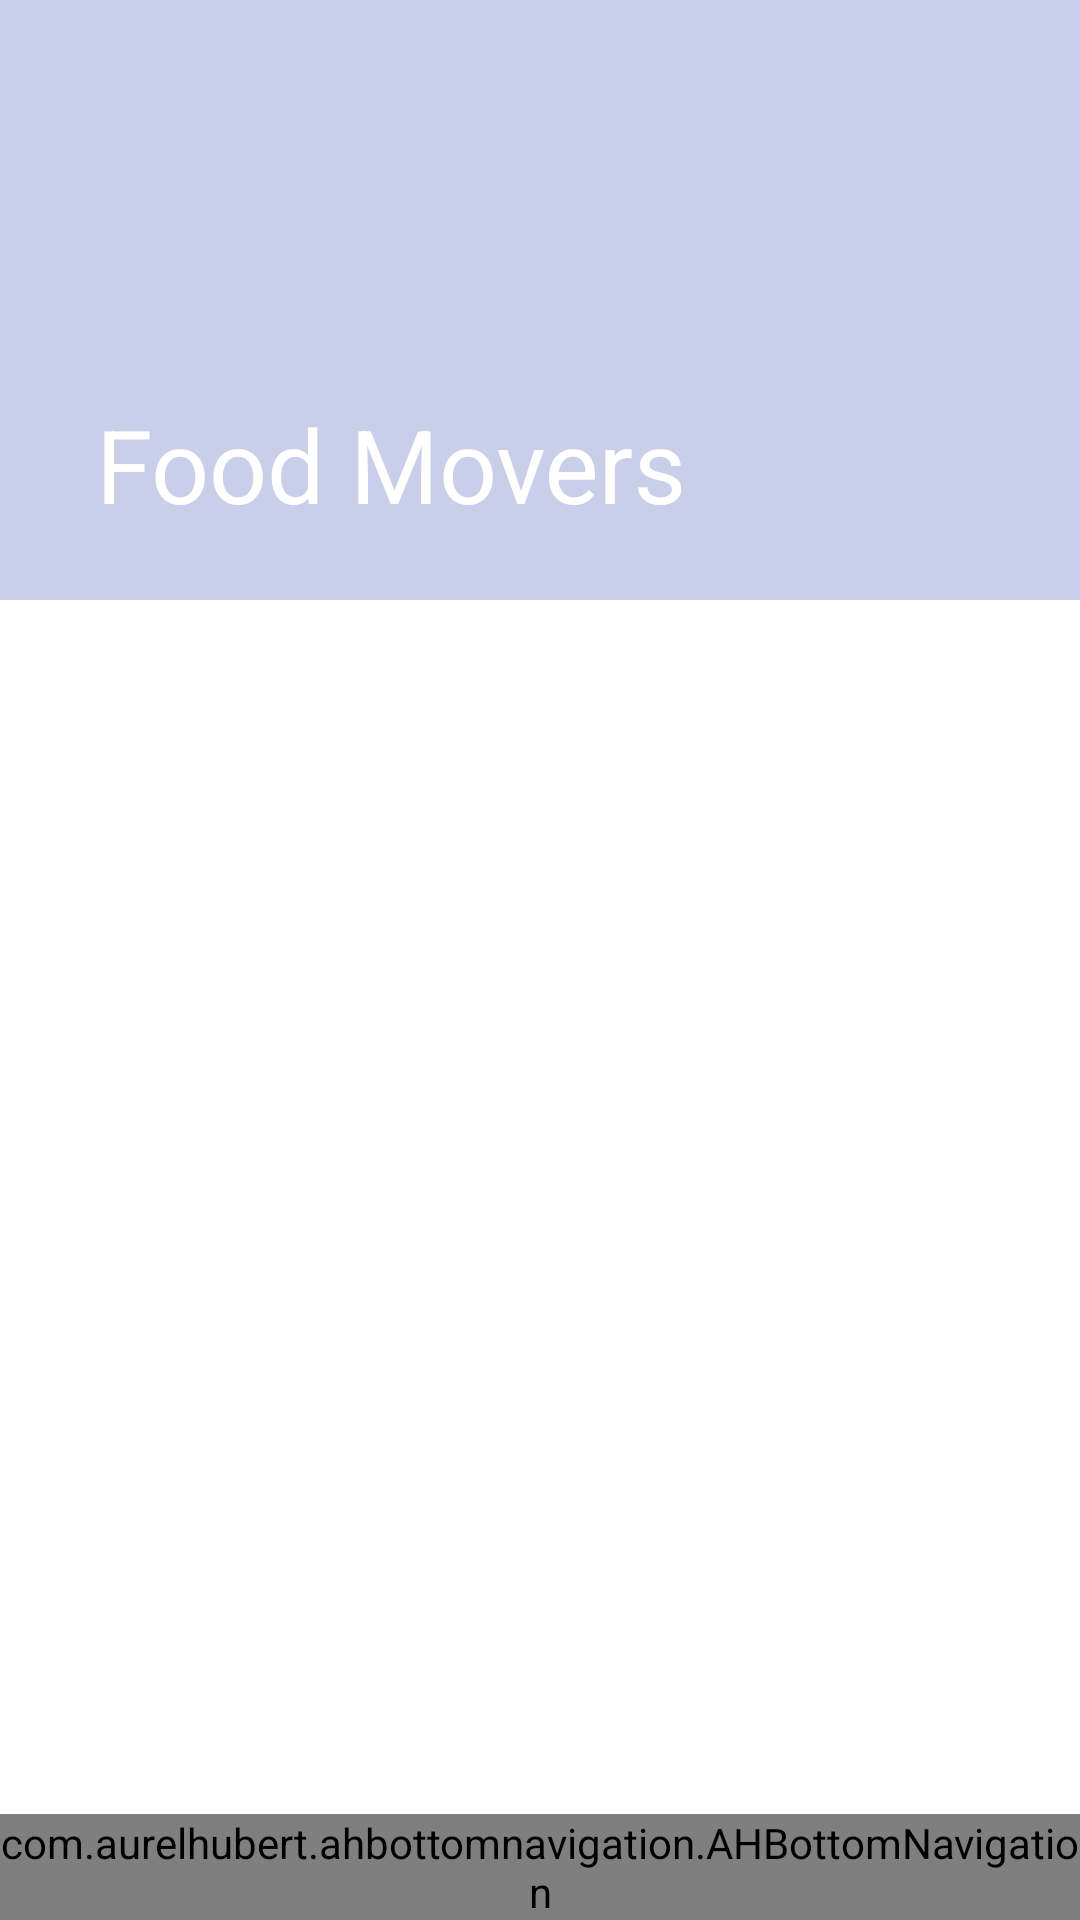

This screen was rendered from an Android layout file. Write that file and the resources it references.
<!-- AndroidManifest.xml: activity theme AppTheme.NoActionBar -->
<!-- res/layout/activity_main.xml -->
<?xml version="1.0" encoding="utf-8"?>
<android.support.design.widget.CoordinatorLayout xmlns:android="http://schemas.android.com/apk/res/android"
    xmlns:app="http://schemas.android.com/apk/res-auto"
    xmlns:tools="http://schemas.android.com/tools"
    android:id="@+id/cord"
    android:layout_width="match_parent"
    android:layout_height="match_parent"
    android:fitsSystemWindows="true"
    tools:context=".MainActivity">

    <android.support.design.widget.AppBarLayout
        android:id="@+id/app_bar"
        android:layout_width="match_parent"
        android:layout_height="200dp"
        android:background="@drawable/background"

        android:fitsSystemWindows="true"
        android:theme="@style/AppTheme.AppBarOverlay">

        <android.support.design.widget.CollapsingToolbarLayout
            android:id="@+id/collapsingAB_layout"
            android:layout_width="match_parent"
            android:layout_height="match_parent"
            android:background="#433f51b5"
            android:fitsSystemWindows="true"
            app:contentScrim="?attr/colorPrimary"
            app:expandedTitleTextAppearance="@android:color/transparent"
            app:layout_scrollFlags="scroll|exitUntilCollapsed"
            app:title="@string/app_name"
            app:toolbarId="@+id/toolbar">

            <android.support.v7.widget.Toolbar
                android:id="@+id/toolbar"
                android:layout_width="match_parent"
                android:layout_height="?attr/actionBarSize"
                app:layout_collapseMode="pin"
                app:popupTheme="@style/AppTheme.PopupOverlay">

                <LinearLayout
                    android:visibility="gone"
                    android:id="@+id/linear_pay"
                    android:layout_width="wrap_content"

                    android:layout_height="wrap_content"
                    android:layout_alignParentEnd="true"
                    android:layout_alignParentRight="true"
                    android:layout_alignParentBottom="true"
                    android:layout_gravity="bottom|end"
                    android:gravity="end">

                    <TextView
                        android:id="@+id/txt_pay"
                        android:layout_width="wrap_content"
                        android:layout_height="wrap_content"
                        android:layout_gravity="center"
                        android:text="Select and Pay > "
                        android:textColor="@color/white"
                        android:textStyle="bold" />

                    <de.hdodenhof.circleimageview.CircleImageView

                        android:id="@+id/image"

                        android:layout_width="75dp"


                        android:layout_height="52dp"
                        android:layout_marginTop="4dp"

                        android:layout_marginEnd="8dp"
                        android:layout_marginRight="8dp"
                        android:src="@drawable/pay" />

                </LinearLayout>

                <ImageView
                    android:id="@+id/resideShow"
                    android:layout_width="wrap_content"
                    android:layout_height="match_parent"
                    android:visibility="gone"
                    app:srcCompat="@drawable/ic_dehaze_black_24dp" />
            </android.support.v7.widget.Toolbar>

        </android.support.design.widget.CollapsingToolbarLayout>
    </android.support.design.widget.AppBarLayout>

    <include layout="@layout/content_main" />

    <com.aurelhubert.ahbottomnavigation.AHBottomNavigation
        android:id="@+id/bottom_navigation"


        android:layout_width="match_parent"
        android:layout_height="wrap_content"
        android:layout_gravity="bottom"

        android:layout_margin="0dp"
        android:layout_marginStart="0dp"
        android:layout_marginEnd="0dp"
        android:background="?android:attr/windowBackground"
        android:fitsSystemWindows="true"

        android:padding="0dp"
        app:layout_anchorGravity="bottom"


        />

    <android.support.design.widget.FloatingActionButton
        android:id="@+id/fab"
        android:layout_width="wrap_content"
        android:layout_height="wrap_content"
        android:layout_margin="@dimen/fab_margin"
        android:visibility="gone"
        app:layout_anchor="@id/app_bar"
        app:layout_anchorGravity="bottom|end"
        app:srcCompat="@android:drawable/ic_dialog_email" />

</android.support.design.widget.CoordinatorLayout>
<!-- res/layout/content_main.xml (included above) -->
<RelativeLayout xmlns:android="http://schemas.android.com/apk/res/android"
    xmlns:app="http://schemas.android.com/apk/res-auto"
    xmlns:tools="http://schemas.android.com/tools"
    android:id="@+id/rela"
    android:layout_width="match_parent"
    android:layout_height="match_parent"

    android:background="@color/white"


    android:orientation="vertical"
    android:padding="0dp"
    app:layout_behavior="@string/appbar_scrolling_view_behavior"
    tools:context=".MainActivity"
    tools:showIn="@layout/activity_main">

    
    
    
    
    
    
    
    
    <FrameLayout
        android:id="@+id/frame_layout"
        android:layout_width="match_parent"


        android:layout_height="match_parent"
        android:layout_marginBottom="0dp">

    </FrameLayout>


    


    

</RelativeLayout>
<!-- resources referenced by this layout -->
<resources>
  <color name="white">#FFFFFF</color>
  <dimen name="fab_margin">16dp</dimen>
  <!-- drawable ic_dehaze_black_24dp (drawable-v24) -->
  <vector xmlns:android="http://schemas.android.com/apk/res/android"
      android:width="24dp"
      android:height="24dp"
      android:viewportWidth="24.0"
      android:viewportHeight="24.0">
      <path
          android:fillColor="#FFFF"
          android:pathData="M2,15.5v2h20v-2L2,15.5zM2,10.5v2h20v-2L2,10.5zM2,5.5v2h20v-2L2,5.5z" />
  </vector>
  <string name="app_name">Food Movers</string>
  <style name="AppTheme.AppBarOverlay" parent="ThemeOverlay.AppCompat.Dark.ActionBar" />
  <style name="AppTheme.PopupOverlay" parent="ThemeOverlay.AppCompat.Light" />
  <style name="AppTheme.NoActionBar">
          <item name="windowActionBar">false</item>
          <item name="windowNoTitle">true</item>
      </style>
</resources>
